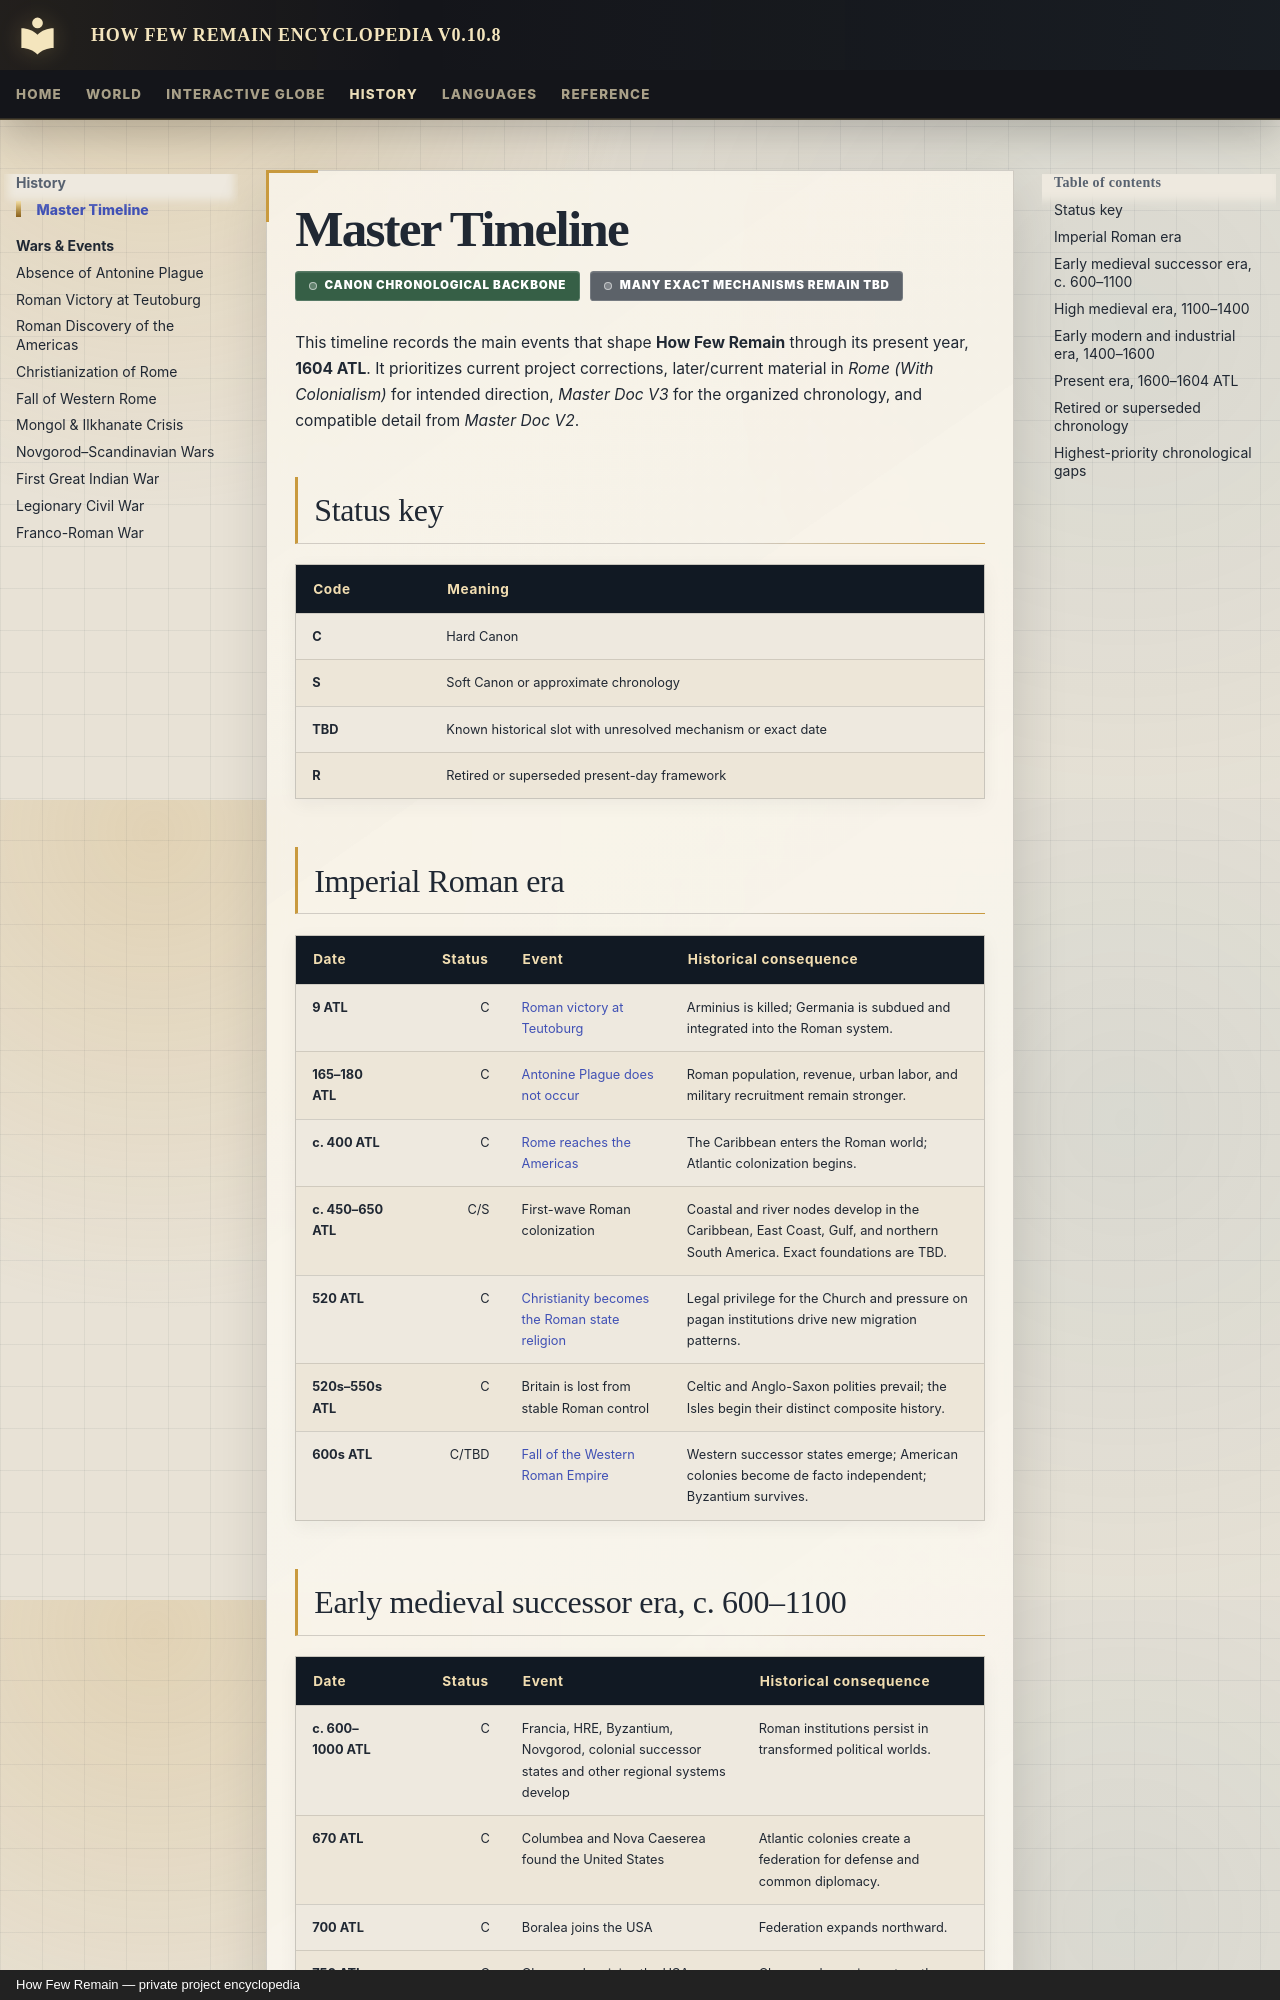

repository: Evanmangels/HFR-Encyclopedia · page: history/master-timeline/index.html · generator: mkdocs · copyright: How Few Remain — private project encyclopedia

---
title: Master Timeline
article_type: chronology
article_date: through 1604 ATL
canon_status: hard-canon-framework-incomplete-details
---

# Master Timeline

<span class="canon-badge status-hard">Canon chronological backbone</span>
<span class="canon-badge status-incomplete">Many exact mechanisms remain TBD</span>

This timeline records the main events that shape **How Few Remain** through its present year, **1604 ATL**. It prioritizes current project corrections, later/current material in *Rome (With Colonialism)* for intended direction, *Master Doc V3* for the organized chronology, and compatible detail from *Master Doc V2*.

## Status key

| Code | Meaning |
|---|---|
| **C** | Hard Canon |
| **S** | Soft Canon or approximate chronology |
| **TBD** | Known historical slot with unresolved mechanism or exact date |
| **R** | Retired or superseded present-day framework |

## Imperial Roman era

| Date | Status | Event | Historical consequence |
|---|---:|---|---|
| **9 ATL** | C | [Roman victory at Teutoburg](events/roman-victory-at-teutoburg.md) | Arminius is killed; Germania is subdued and integrated into the Roman system. |
| **165–180 ATL** | C | [Antonine Plague does not occur](events/no-antonine-plague.md) | Roman population, revenue, urban labor, and military recruitment remain stronger. |
| **c. 400 ATL** | C | [Rome reaches the Americas](events/roman-discovery-of-the-americas.md) | The Caribbean enters the Roman world; Atlantic colonization begins. |
| **c. 450–650 ATL** | C/S | First-wave Roman colonization | Coastal and river nodes develop in the Caribbean, East Coast, Gulf, and northern South America. Exact foundations are TBD. |
| **520 ATL** | C | [Christianity becomes the Roman state religion](events/christianization-of-rome.md) | Legal privilege for the Church and pressure on pagan institutions drive new migration patterns. |
| **520s–550s ATL** | C | Britain is lost from stable Roman control | Celtic and Anglo-Saxon polities prevail; the Isles begin their distinct composite history. |
| **600s ATL** | C/TBD | [Fall of the Western Roman Empire](events/fall-of-western-rome.md) | Western successor states emerge; American colonies become de facto independent; Byzantium survives. |
